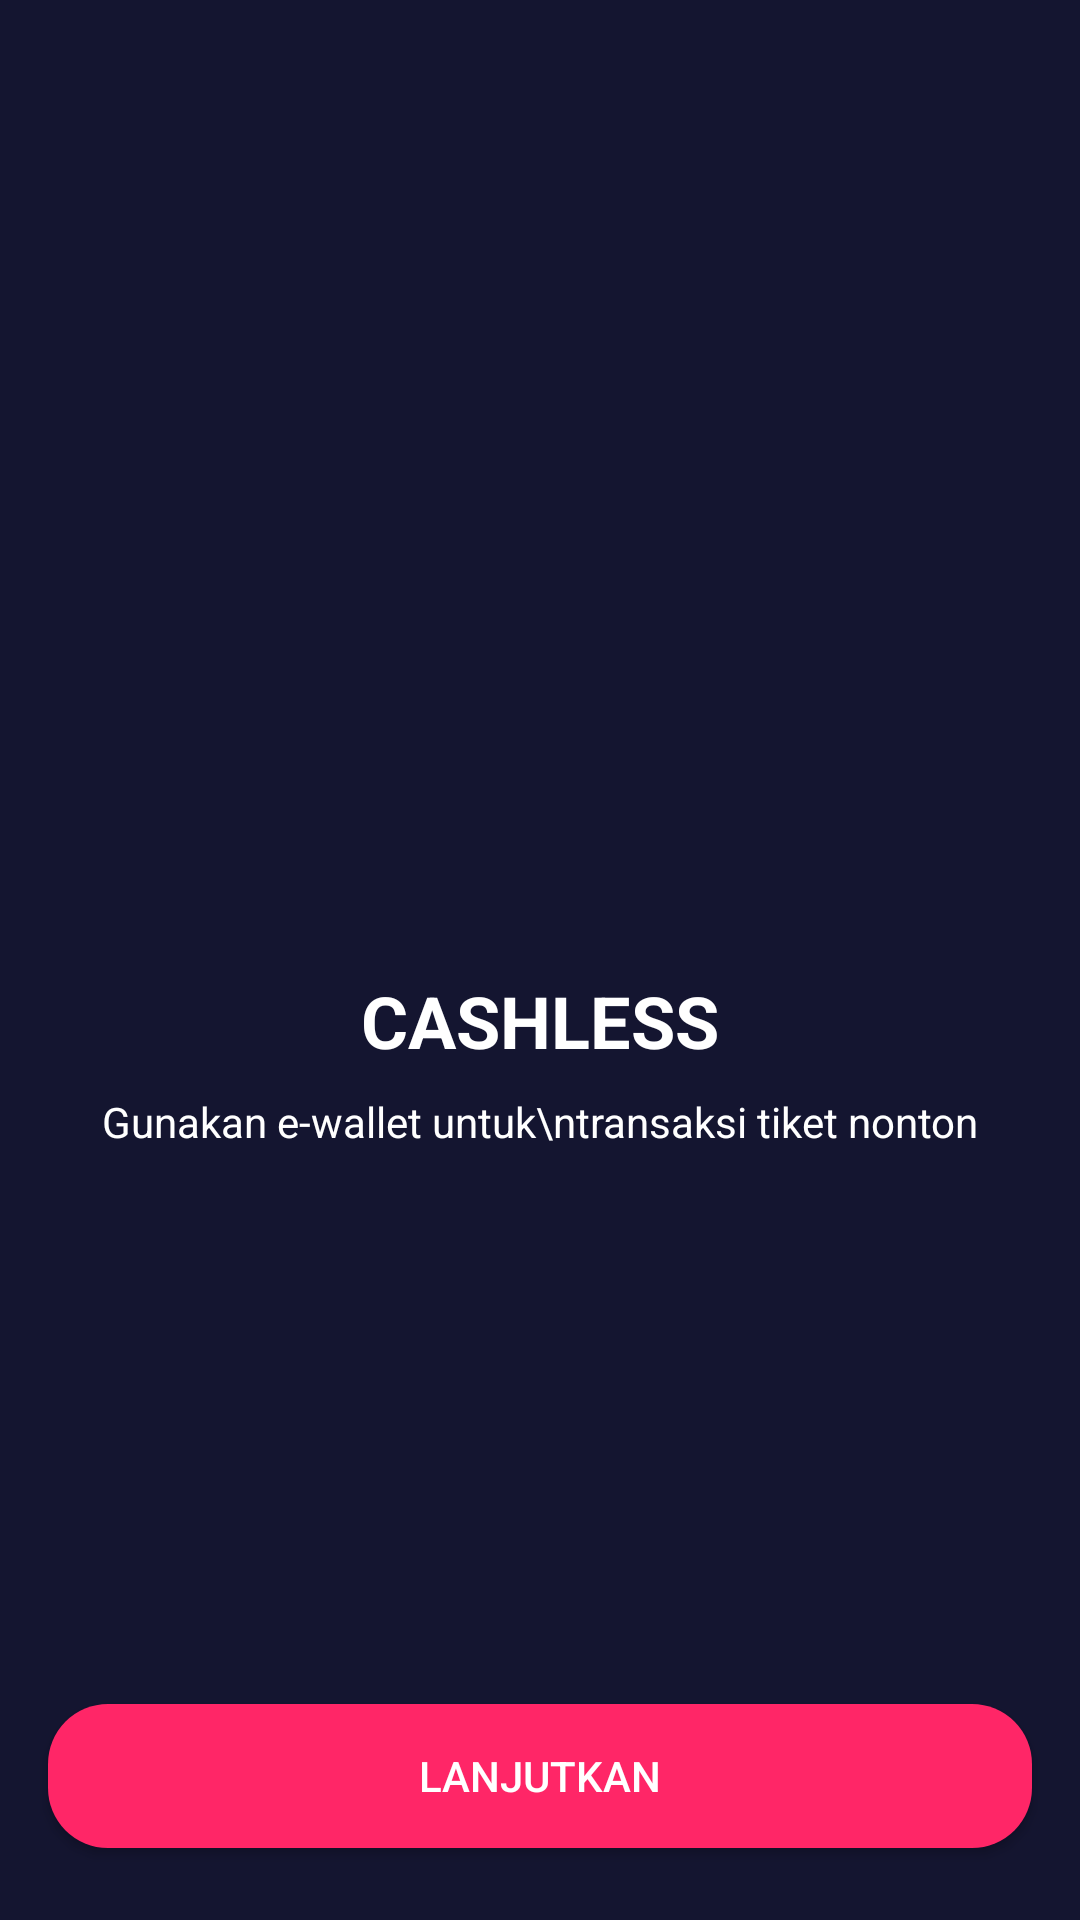

Write the Android layout XML for this screen, with the resource values it uses.
<!-- AndroidManifest.xml: application theme Theme.MOVBooking -->
<!-- res/layout/activity_on_boarding_three.xml -->
<?xml version="1.0" encoding="utf-8"?>
<androidx.constraintlayout.widget.ConstraintLayout xmlns:android="http://schemas.android.com/apk/res/android"
    xmlns:app="http://schemas.android.com/apk/res-auto"
    xmlns:tools="http://schemas.android.com/tools"
    android:layout_width="match_parent"
    android:layout_height="match_parent"
    tools:context=".onBoarding.OnBoardingThreeActivity"
    android:background="@color/main_color">

    <ImageView
        android:id="@+id/imageView"
        android:layout_width="200dp"
        android:layout_height="200dp"
        android:layout_marginTop="100dp"
        android:src="@drawable/cashless"
        app:layout_constraintEnd_toEndOf="parent"
        app:layout_constraintStart_toStartOf="parent"
        app:layout_constraintTop_toTopOf="parent" />

    <TextView
        android:id="@+id/now_playing"
        android:layout_width="wrap_content"
        android:layout_height="wrap_content"
        android:layout_marginTop="24dp"
        android:text="CASHLESS"
        android:textColor="@color/white"
        android:textStyle="bold"
        android:textSize="24sp"
        app:layout_constraintEnd_toEndOf="parent"
        app:layout_constraintStart_toStartOf="parent"
        app:layout_constraintTop_toBottomOf="@+id/imageView" />

    <TextView
        android:id="@+id/description"
        android:layout_width="wrap_content"
        android:layout_height="wrap_content"
        android:layout_marginStart="16dp"
        android:layout_marginTop="8dp"
        android:layout_marginEnd="16dp"
        android:text="Gunakan e-wallet untuk\ntransaksi tiket nonton"
        android:textAlignment="center"
        android:textColor="@color/white"
        app:layout_constraintEnd_toEndOf="parent"
        app:layout_constraintStart_toStartOf="parent"
        app:layout_constraintTop_toBottomOf="@+id/now_playing" />

    <androidx.appcompat.widget.AppCompatButton
        android:id="@+id/btn_pink"
        android:layout_width="match_parent"
        android:layout_height="wrap_content"
        android:layout_marginStart="16dp"
        android:layout_marginEnd="16dp"
        android:layout_marginBottom="24dp"
        android:background="@drawable/shape_rectagle_pink"
        android:text="LANJUTKAN"
        android:textColor="@color/white"
        app:layout_constraintBottom_toBottomOf="parent"
        app:layout_constraintEnd_toEndOf="parent"
        app:layout_constraintHorizontal_bias="0.0"
        app:layout_constraintStart_toStartOf="parent" />

</androidx.constraintlayout.widget.ConstraintLayout>
<!-- resources referenced by this layout -->
<resources>
  <color name="main_color">#141530</color>
  <color name="white">#FFFFFFFF</color>
  <!-- drawable shape_rectagle_pink (drawable) -->
  <?xml version="1.0" encoding="utf-8"?>
  <shape xmlns:android="http://schemas.android.com/apk/res/android"
      android:shape="rectangle">
  
      <solid android:color="@color/btn_pinkcolor"/>
      <corners android:radius="20dp"/>
  
  </shape>
  <style name="Theme.MOVBooking" parent="Theme.MaterialComponents.NoActionBar">
          
          <item name="colorPrimary">@color/purple_500</item>
          <item name="colorPrimaryVariant">@color/purple_700</item>
          <item name="colorOnPrimary">@color/white</item>
          
          <item name="colorSecondary">@color/teal_200</item>
          <item name="colorSecondaryVariant">@color/teal_700</item>
          <item name="colorOnSecondary">@color/black</item>
          
          <item name="android:statusBarColor" tools:targetApi="l">?attr/colorPrimaryVariant</item>
          
      </style>
  <color name="btn_pinkcolor">#FF2667</color>
  <color name="purple_500">#FF6200EE</color>
  <color name="purple_700">#FF3700B3</color>
  <color name="teal_200">#FF03DAC5</color>
  <color name="teal_700">#FF018786</color>
  <color name="black">#FF000000</color>
</resources>
